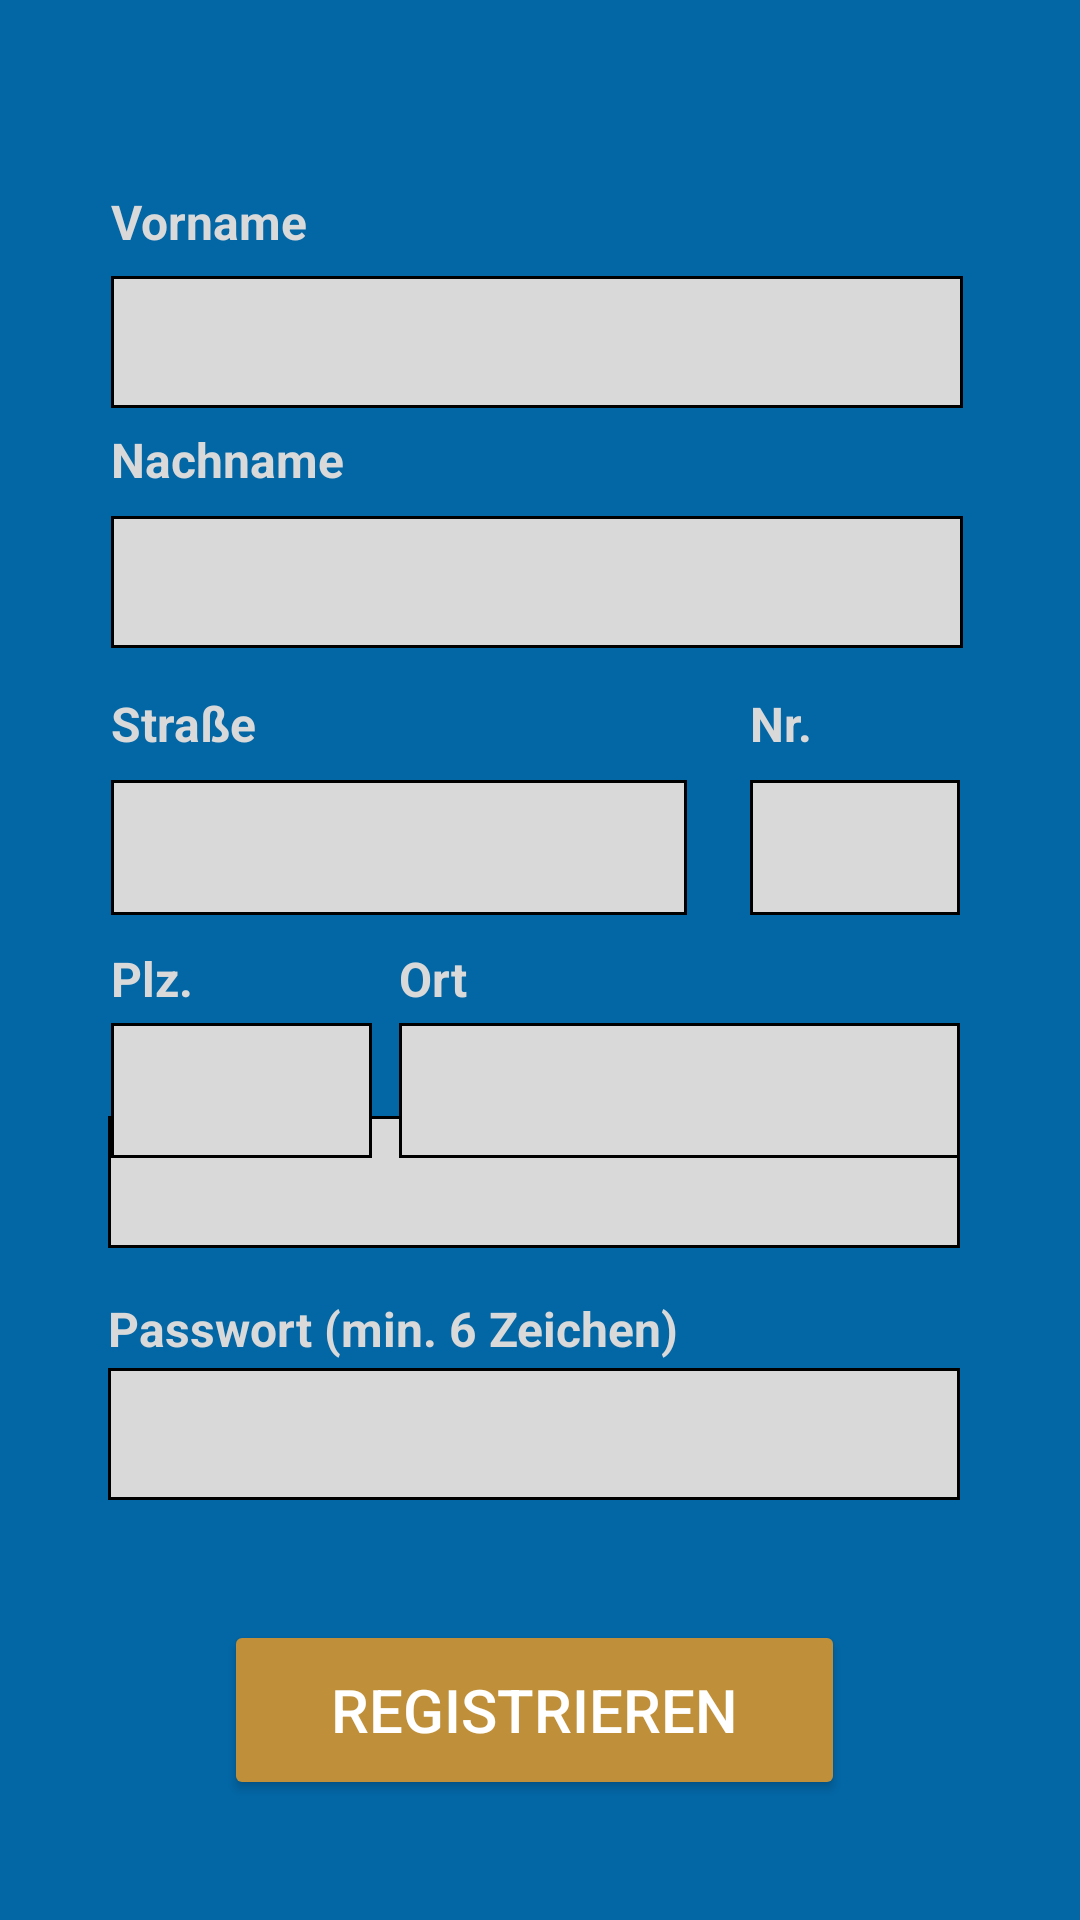

Layout XML and referenced resources for this Android screen:
<!-- AndroidManifest.xml: application theme Theme.GamingKnights -->
<!-- res/layout/activity_register.xml -->
<?xml version="1.0" encoding="utf-8"?>
<androidx.constraintlayout.widget.ConstraintLayout xmlns:android="http://schemas.android.com/apk/res/android"
    xmlns:app="http://schemas.android.com/apk/res-auto"
    xmlns:tools="http://schemas.android.com/tools"
    android:layout_width="match_parent"
    android:layout_height="match_parent"
    android:background="@color/blue">

    <EditText
        android:id="@+id/register_input_password"
        android:layout_width="284dp"
        android:layout_height="44dp"
        android:layout_marginBottom="40dp"
        android:background="@drawable/boarder"
        android:ems="10"
        android:inputType="textPassword"
        app:layout_constraintBottom_toTopOf="@+id/register_button_signIn"
        app:layout_constraintEnd_toEndOf="@+id/register_input_email"
        app:layout_constraintHorizontal_bias="1.0"
        app:layout_constraintStart_toStartOf="@+id/register_input_email" />

    <TextView
        android:id="@+id/register_description_password"
        android:layout_width="wrap_content"
        android:layout_height="wrap_content"
        android:layout_marginTop="16dp"
        android:text="Passwort (min. 6 Zeichen)"
        android:textColor="@color/grey"
        android:textSize="16dp"
        android:textStyle="bold"
        app:layout_constraintBottom_toTopOf="@+id/register_input_password"
        app:layout_constraintEnd_toEndOf="@+id/register_input_password"
        app:layout_constraintHorizontal_bias="0.0"
        app:layout_constraintStart_toStartOf="@+id/register_input_password"
        app:layout_constraintTop_toBottomOf="@+id/register_input_email"
        app:layout_constraintVertical_bias="0.0" />

    <EditText
        android:id="@+id/register_input_houseNumber"
        android:layout_width="70dp"
        android:layout_height="45dp"
        android:layout_marginTop="44dp"
        android:background="@drawable/boarder"
        android:ems="10"
        android:inputType="text"
        app:layout_constraintEnd_toEndOf="@+id/register_input_lastname"
        app:layout_constraintHorizontal_bias="0.954"
        app:layout_constraintStart_toEndOf="@+id/register_input_street"
        app:layout_constraintTop_toBottomOf="@+id/register_input_lastname" />

    <EditText
        android:id="@+id/register_input_street"
        android:layout_width="192dp"
        android:layout_height="45dp"
        android:layout_marginTop="44dp"
        android:background="@drawable/boarder"
        android:ems="10"
        android:inputType="text"
        app:layout_constraintStart_toStartOf="@+id/register_input_lastname"
        app:layout_constraintTop_toBottomOf="@+id/register_input_lastname" />

    <TextView
        android:id="@+id/register_description_houseNumber"
        android:layout_width="wrap_content"
        android:layout_height="wrap_content"
        android:layout_marginBottom="8dp"
        android:text="Nr."
        android:textColor="@color/grey"
        android:textSize="16dp"
        android:textStyle="bold"
        app:layout_constraintBottom_toTopOf="@+id/register_input_houseNumber"
        app:layout_constraintEnd_toEndOf="@+id/register_input_houseNumber"
        app:layout_constraintHorizontal_bias="0.0"
        app:layout_constraintStart_toStartOf="@+id/register_input_houseNumber"
        app:layout_constraintTop_toBottomOf="@+id/register_input_lastname"
        app:layout_constraintVertical_bias="1.0" />

    <TextView
        android:id="@+id/register_description_street"
        android:layout_width="wrap_content"
        android:layout_height="wrap_content"
        android:layout_marginBottom="8dp"
        android:text="Straße"
        android:textColor="@color/grey"
        android:textSize="16dp"
        android:textStyle="bold"
        app:layout_constraintBottom_toTopOf="@+id/register_input_street"
        app:layout_constraintEnd_toEndOf="@+id/register_input_street"
        app:layout_constraintHorizontal_bias="0.0"
        app:layout_constraintStart_toStartOf="@+id/register_input_street"
        app:layout_constraintTop_toBottomOf="@+id/register_input_lastname"
        app:layout_constraintVertical_bias="1.0" />

    <EditText
        android:id="@+id/register_input_lastname"
        android:layout_width="284dp"
        android:layout_height="44dp"
        android:layout_marginTop="36dp"
        android:background="@drawable/boarder"
        android:ems="10"
        android:inputType="text"
        app:layout_constraintEnd_toEndOf="@+id/register_input_firstname"
        app:layout_constraintHorizontal_bias="0.48"
        app:layout_constraintStart_toStartOf="@+id/register_input_firstname"
        app:layout_constraintTop_toBottomOf="@+id/register_input_firstname" />

    <TextView
        android:id="@+id/register_description_firstname"
        android:layout_width="wrap_content"
        android:layout_height="wrap_content"
        android:text="Vorname"
        android:textColor="@color/grey"
        android:textSize="16dp"
        android:textStyle="bold"
        app:layout_constraintBottom_toTopOf="@+id/register_input_firstname"
        app:layout_constraintEnd_toEndOf="@+id/register_input_firstname"
        app:layout_constraintHorizontal_bias="0.0"
        app:layout_constraintStart_toStartOf="@+id/register_input_firstname"
        app:layout_constraintTop_toTopOf="parent"
        app:layout_constraintVertical_bias="0.894" />

    <EditText
        android:id="@+id/register_input_firstname"
        android:layout_width="284dp"
        android:layout_height="44dp"
        android:layout_marginTop="92dp"
        android:background="@drawable/boarder"
        android:ems="10"
        android:inputType="text"
        app:layout_constraintEnd_toEndOf="parent"
        app:layout_constraintHorizontal_bias="0.488"
        app:layout_constraintStart_toStartOf="parent"
        app:layout_constraintTop_toTopOf="parent" />

    <EditText
        android:id="@+id/register_input_email"
        android:layout_width="284dp"
        android:layout_height="44dp"
        android:layout_marginBottom="40dp"
        android:background="@drawable/boarder"
        android:ems="10"
        android:inputType="textEmailAddress"
        app:layout_constraintBottom_toTopOf="@+id/register_input_password"
        app:layout_constraintEnd_toEndOf="@+id/register_input_town"
        app:layout_constraintHorizontal_bias="1.0"
        app:layout_constraintStart_toStartOf="@+id/register_input_postalCode" />

    <TextView
        android:id="@+id/register_description_email"
        android:layout_width="wrap_content"
        android:layout_height="wrap_content"
        android:layout_marginBottom="4dp"
        android:text="E-Mail"
        android:textColor="@color/grey"
        android:textSize="16dp"
        android:textStyle="bold"
        app:layout_constraintBottom_toTopOf="@+id/register_input_email"
        app:layout_constraintEnd_toEndOf="@+id/register_input_email"
        app:layout_constraintHorizontal_bias="0.0"
        app:layout_constraintStart_toStartOf="@+id/register_input_email" />

    <EditText
        android:id="@+id/register_input_town"
        android:layout_width="187dp"
        android:layout_height="45dp"
        android:layout_marginTop="36dp"
        android:background="@drawable/boarder"
        android:ems="10"
        android:inputType="text"
        app:layout_constraintEnd_toEndOf="@+id/register_input_houseNumber"
        app:layout_constraintTop_toBottomOf="@+id/register_input_houseNumber" />

    <TextView
        android:id="@+id/register_description_town"
        android:layout_width="wrap_content"
        android:layout_height="wrap_content"
        android:layout_marginBottom="4dp"
        android:text="Ort"
        android:textColor="@color/grey"
        android:textSize="16dp"
        android:textStyle="bold"
        app:layout_constraintBottom_toTopOf="@+id/register_input_town"
        app:layout_constraintEnd_toEndOf="@+id/register_input_town"
        app:layout_constraintHorizontal_bias="0.0"
        app:layout_constraintStart_toStartOf="@+id/register_input_town"
        app:layout_constraintTop_toBottomOf="@+id/register_input_street"
        app:layout_constraintVertical_bias="1.0" />

    <TextView
        android:id="@+id/register_description_postalCode"
        android:layout_width="wrap_content"
        android:layout_height="wrap_content"
        android:layout_marginBottom="4dp"
        android:text="Plz."
        android:textColor="@color/grey"
        android:textSize="16dp"
        android:textStyle="bold"
        app:layout_constraintBottom_toTopOf="@+id/register_input_postalCode"
        app:layout_constraintEnd_toEndOf="@+id/register_input_postalCode"
        app:layout_constraintHorizontal_bias="0.0"
        app:layout_constraintStart_toStartOf="@+id/register_input_postalCode"
        app:layout_constraintTop_toBottomOf="@+id/register_input_street"
        app:layout_constraintVertical_bias="1.0" />

    <EditText
        android:id="@+id/register_input_postalCode"
        android:layout_width="87dp"
        android:layout_height="45dp"
        android:layout_marginTop="36dp"
        android:background="@drawable/boarder"
        android:ems="10"
        android:inputType="number"
        app:layout_constraintStart_toStartOf="@+id/register_input_street"
        app:layout_constraintTop_toBottomOf="@+id/register_input_street" />

    <TextView
        android:id="@+id/register_description_lastname"
        android:layout_width="wrap_content"
        android:layout_height="wrap_content"
        android:layout_marginBottom="8dp"
        android:text="Nachname"
        android:textColor="@color/grey"
        android:textSize="16dp"
        android:textStyle="bold"
        app:layout_constraintBottom_toTopOf="@+id/register_input_lastname"
        app:layout_constraintEnd_toEndOf="@+id/register_input_lastname"
        app:layout_constraintHorizontal_bias="0.0"
        app:layout_constraintStart_toStartOf="@+id/register_input_lastname"
        app:layout_constraintTop_toBottomOf="@+id/register_input_firstname"
        app:layout_constraintVertical_bias="1.0" />

    <Button
        android:id="@+id/register_button_signIn"
        android:layout_width="207dp"
        android:layout_height="60dp"
        android:layout_marginBottom="40dp"
        android:backgroundTint="@color/lightGold"
        android:text="Registrieren"
        android:textColor="@color/white"
        android:textSize="20dp"
        app:layout_constraintBottom_toBottomOf="parent"
        app:layout_constraintEnd_toEndOf="@+id/register_input_password"
        app:layout_constraintStart_toStartOf="@+id/register_input_password" />

</androidx.constraintlayout.widget.ConstraintLayout>
<!-- resources referenced by this layout -->
<resources>
  <color name="blue">#0367A6</color>
  <color name="grey">#D9D9D9</color>
  <color name="lightGold">#BF9039</color>
  <color name="white">#FFFFFFFF</color>
  <!-- drawable boarder (drawable) -->
  <?xml version="1.0" encoding="utf-8"?>
  <shape xmlns:android="http://schemas.android.com/apk/res/android" android:shape="rectangle" >
      <solid android:color="@color/grey" />
      <stroke android:width="1dip" android:color="@color/tintedBlue"/>
      <padding android:bottom="10dp" android:left="10dp" android:right="10dp" android:top="10dp"/>
  </shape>
  <style name="Theme.GamingKnights" parent="Base.Theme.GamingKnights" />
  <style name="Base.Theme.GamingKnights" parent="Theme.Material3.DayNight.NoActionBar">
          
          
      </style>
</resources>
